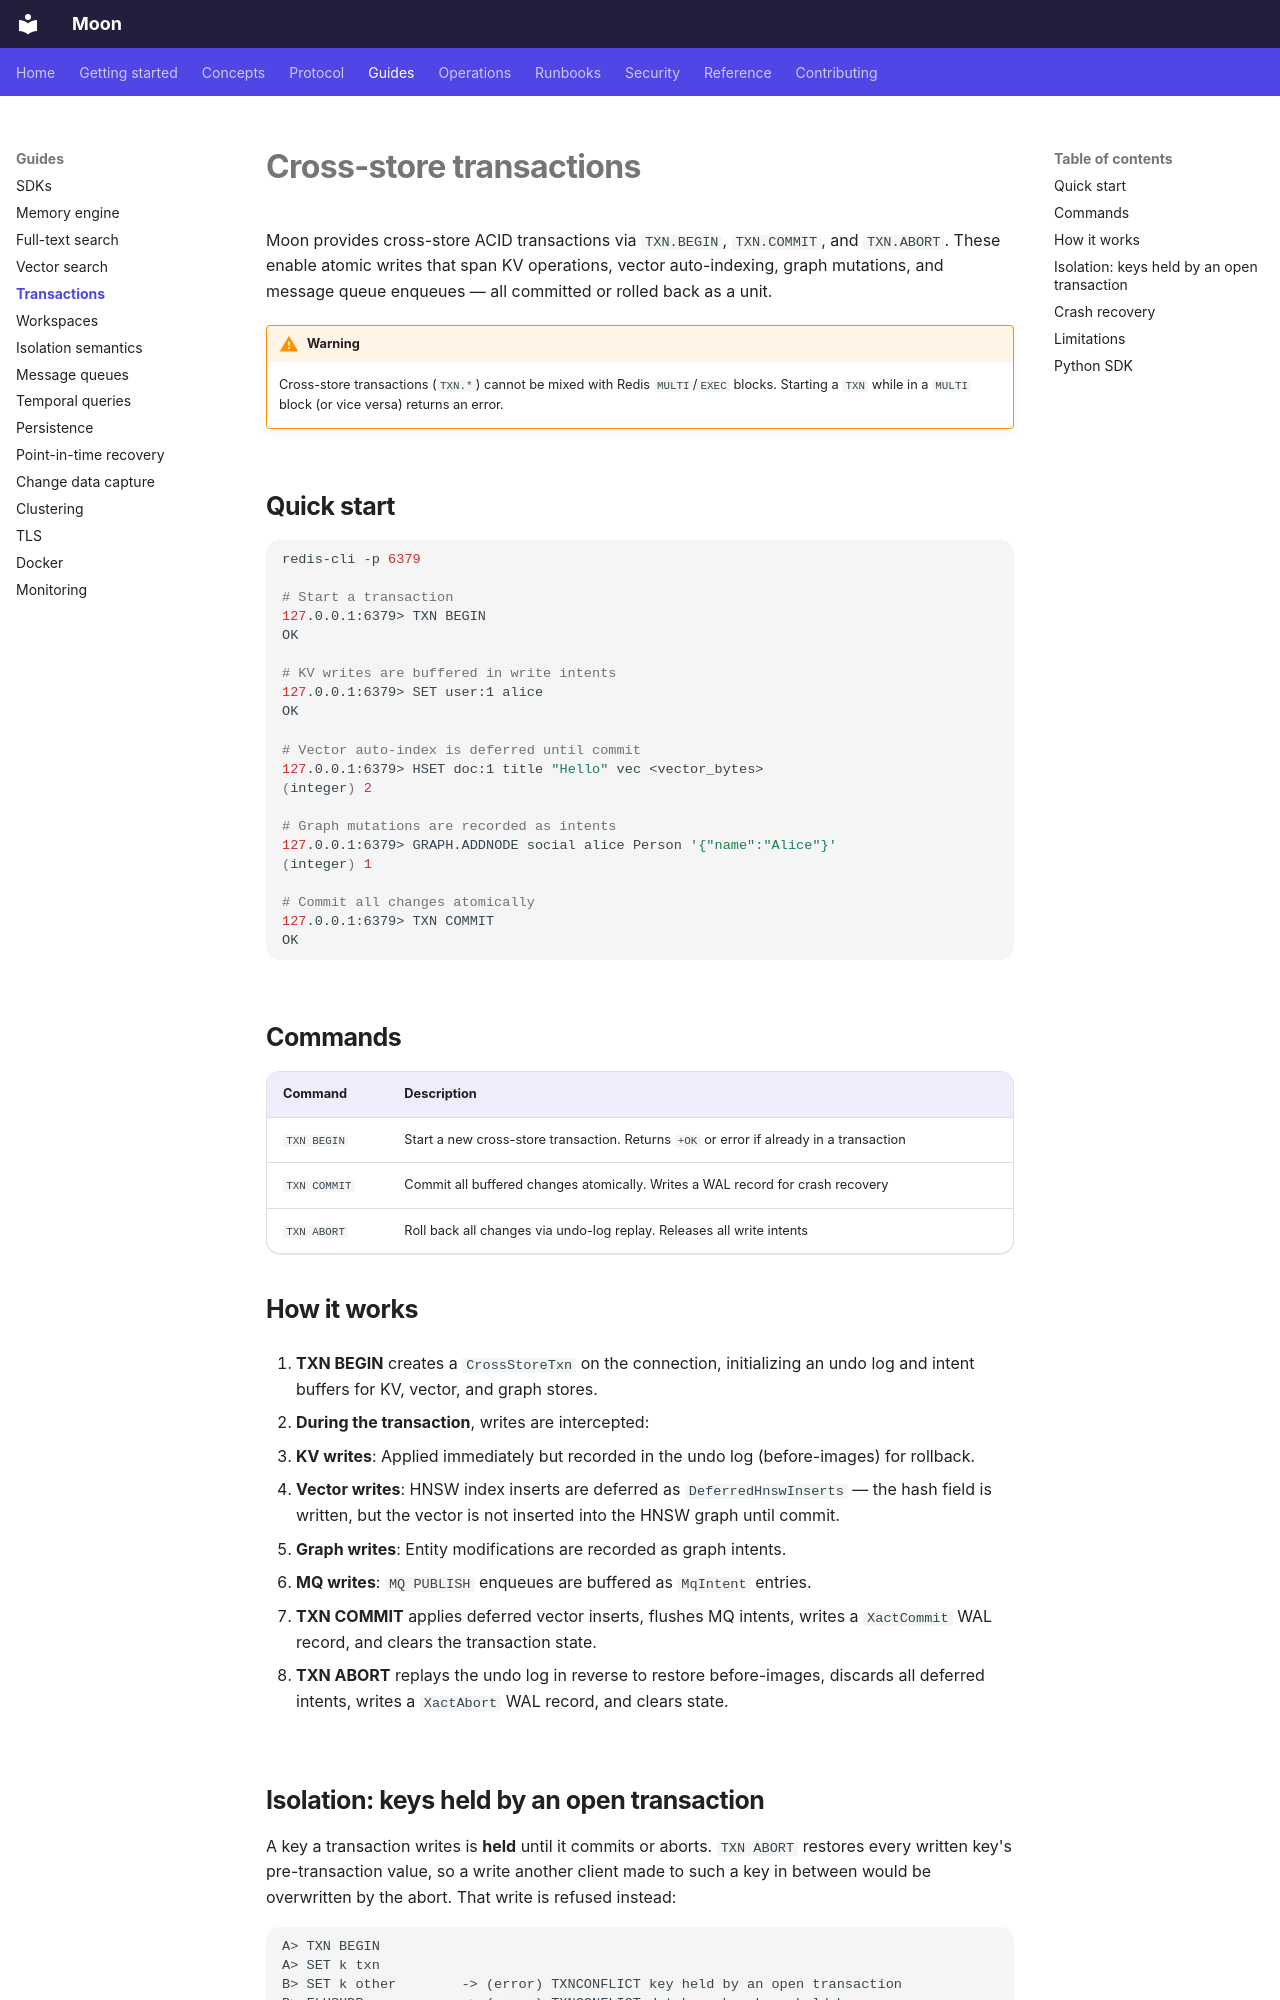

repository: pilotspace/moon · page: guides/transactions/index.html · generator: mkdocs

---
title: "Cross-store transactions"
description: "Atomic writes across KV, vector, and graph stores with TXN.BEGIN/COMMIT/ABORT."
---

# Cross-store transactions

Moon provides cross-store ACID transactions via `TXN.BEGIN`, `TXN.COMMIT`, and `TXN.ABORT`. These enable atomic writes that span KV operations, vector auto-indexing, graph mutations, and message queue enqueues — all committed or rolled back as a unit.

!!! warning
    Cross-store transactions (`TXN.*`) cannot be mixed with Redis `MULTI`/`EXEC` blocks. Starting a `TXN` while in a `MULTI` block (or vice versa) returns an error.

## Quick start

```bash
redis-cli -p 6379

# Start a transaction
127.0.0.1:6379> TXN BEGIN
OK

# KV writes are buffered in write intents
127.0.0.1:6379> SET user:1 alice
OK

# Vector auto-index is deferred until commit
127.0.0.1:6379> HSET doc:1 title "Hello" vec <vector_bytes>
(integer) 2

# Graph mutations are recorded as intents
127.0.0.1:6379> GRAPH.ADDNODE social alice Person '{"name":"Alice"}'
(integer) 1

# Commit all changes atomically
127.0.0.1:6379> TXN COMMIT
OK
```

## Commands

| Command | Description |
|---------|-------------|
| `TXN BEGIN` | Start a new cross-store transaction. Returns `+OK` or error if already in a transaction |
| `TXN COMMIT` | Commit all buffered changes atomically. Writes a WAL record for crash recovery |
| `TXN ABORT` | Roll back all changes via undo-log replay. Releases all write intents |

## How it works

1. **TXN BEGIN** creates a `CrossStoreTxn` on the connection, initializing an undo log and intent buffers for KV, vector, and graph stores.

2. **During the transaction**, writes are intercepted:
   - **KV writes**: Applied immediately but recorded in the undo log (before-images) for rollback.
   - **Vector writes**: HNSW index inserts are deferred as `DeferredHnswInserts` — the hash field is written, but the vector is not inserted into the HNSW graph until commit.
   - **Graph writes**: Entity modifications are recorded as graph intents.
   - **MQ writes**: `MQ PUBLISH` enqueues are buffered as `MqIntent` entries.

3. **TXN COMMIT** applies deferred vector inserts, flushes MQ intents, writes a `XactCommit` WAL record, and clears the transaction state.

4. **TXN ABORT** replays the undo log in reverse to restore before-images, discards all deferred intents, writes a `XactAbort` WAL record, and clears state.
